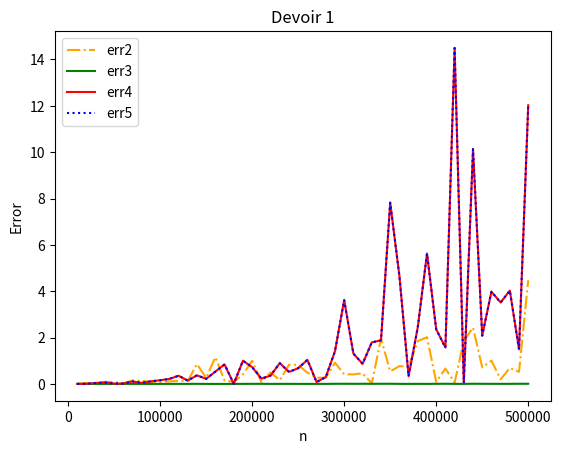
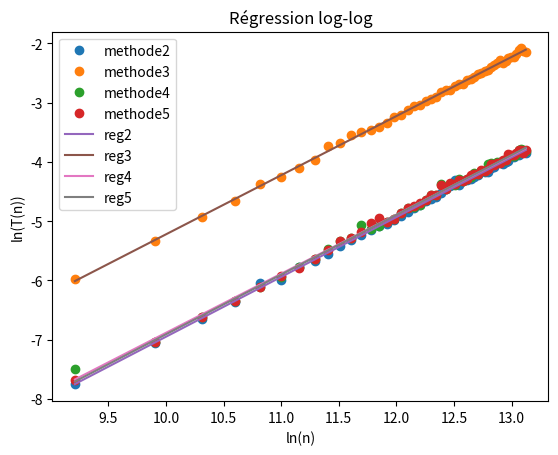

Source code (Python) for these figures, in order:
import matplotlib.pyplot as plt
import numpy as np
import time

n0 = 10000
n1 = 500000
n = np.arange(start=n0, stop= n1 + 10000, step=10000)

err2 = []
err3 = []
err4 = []
err5 = []

times2 = []
times3 = []
times4 = []
times5 = []


for i in n:
    x = np.random.default_rng().random(i, dtype=np.float32)
    methode1 = sum(np.float64(x))

    start_time = time.perf_counter()
    methode2 = sum(np.float32(x))
    times2.append(max(time.perf_counter() - start_time, 1e-12))

    s = x[0]
    c = 0
    start_time = time.perf_counter()
    for j in range(1, i):
        y = x[j] - c
        t = s + y
        c = (t - s) - y
        s = t
    methode3 = np.float32(s)
    times3.append(max(time.perf_counter() - start_time, 1e-12))

    start_time = time.perf_counter()
    x_sorted_asc = np.float32(np.sort(x))
    methode4 = sum(x_sorted_asc)
    times4.append(max(time.perf_counter() - start_time, 1e-12))

    start_time = time.perf_counter()
    x_sorted_desc = np.float32(np.sort(x[::-1]))
    methode5 = sum(x_sorted_desc)
    times5.append(max(time.perf_counter() - start_time, 1e-12))

    err2.append(abs(methode2 - methode1))
    err3.append(abs(methode3 - methode1))
    err4.append(abs(methode4 - methode1))
    err5.append(abs(methode5 - methode1))



plt.plot(n, err2, color='orange', label='err2', linestyle='dashdot')
plt.plot(n, err3, color='green', label='err3', linestyle='solid')
plt.plot(n, err4, color='red', label='err4', linestyle='solid')
plt.plot(n, err5, color='blue', label='err5', linestyle='dotted')
plt.legend()
plt.title('Devoir 1')
plt.xlabel('n')
plt.ylabel('Error')
plt.show()

meanerr2 = np.mean(err2)
meanerr3 = np.mean(err3)
meanerr4 = np.mean(err4)
meanerr5 = np.mean(err5)

print("Classement des methodes : \n")
print("4e: methode4 (" + str(meanerr4) +")")
print("4e: methode5 (" + str(meanerr5) + ")")
print("2e: methode2 (" + str(meanerr2) + ")")
print("1e: methode3 (" + str(meanerr3) + ")")
print("On peut voir que les méthodes qui orde en ordre croissant ou décroissant sont égales \n ",
      "et que la meilleur méthode est de loins la 3e")

log_n = np.log(n)
log_times2 = np.log(times2)
log_times3 = np.log(times3)
log_times4 = np.log(times4)
log_times5 = np.log(times5)

k2, a2 = np.polyfit(log_n, log_times2, 1)
k3, a3 = np.polyfit(log_n, log_times3, 1)
k4, a4 = np.polyfit(log_n, log_times4, 1)
k5, a5 = np.polyfit(log_n, log_times5, 1)

reg2 = a2 + k2 * log_n
reg3 = a3 + k3 * log_n
reg4 = a4 + k4 * log_n
reg5 = a5 + k5 * log_n

plt.figure()

plt.plot(log_n, log_times2, 'o', label='methode2')
plt.plot(log_n, log_times3, 'o', label='methode3')
plt.plot(log_n, log_times4, 'o', label='methode4')
plt.plot(log_n, log_times5, 'o', label='methode5')

plt.plot(log_n, reg2, label='reg2')
plt.plot(log_n, reg3, label='reg3')
plt.plot(log_n, reg4, label='reg4')
plt.plot(log_n, reg5, label='reg5')

plt.xlabel("ln(n)")
plt.ylabel("ln(T(n))")
plt.title("Régression log-log")
plt.legend()

plt.show()
